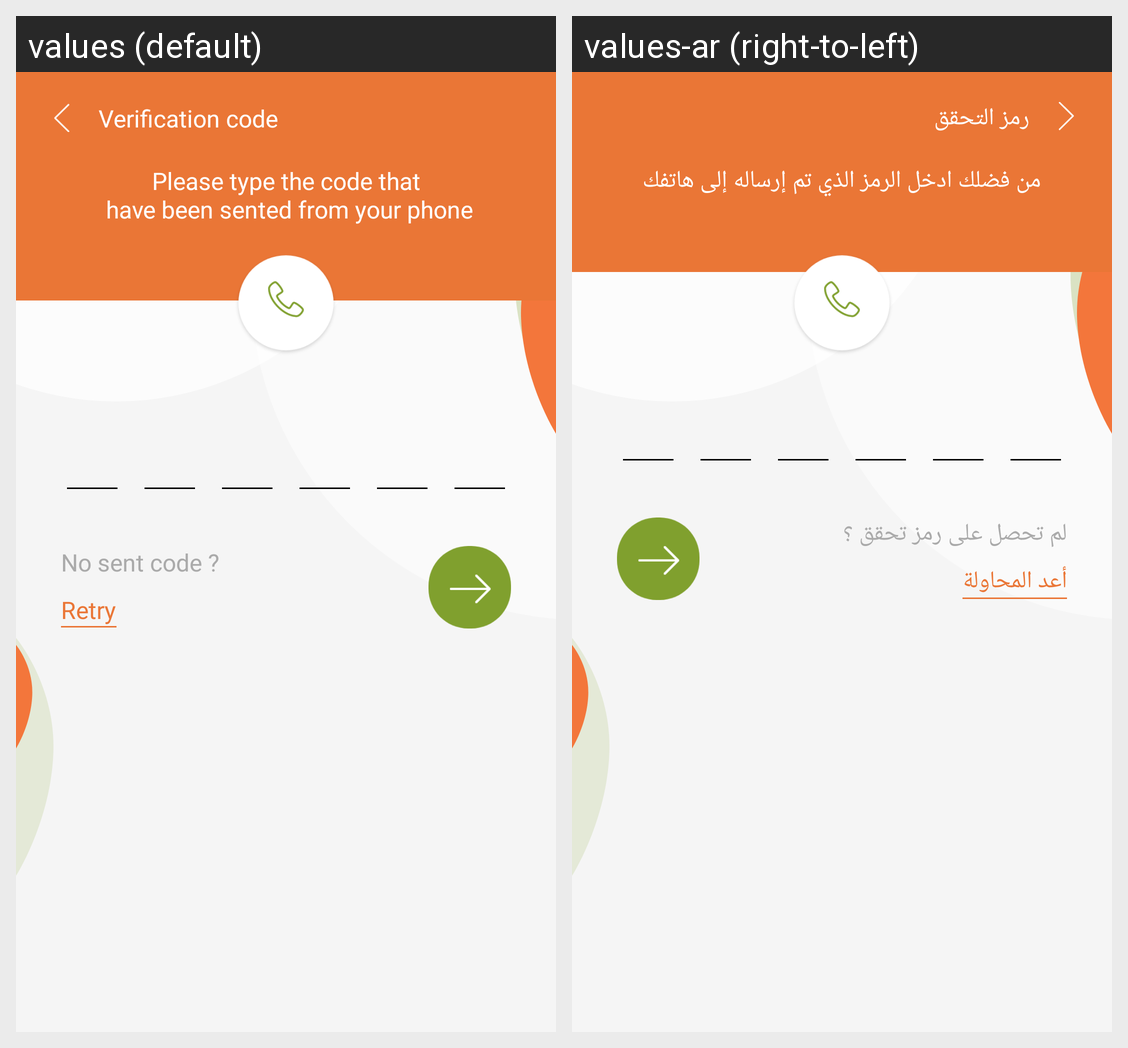

Translations of the strings shown on this Android screen, per locale in the grid:
Android screen res/layout/activity_verification.xml rendered under 2 locales, left to right: values (default), values-ar (right-to-left). Device: Nexus 5 (rendered at 1080×1920; each locale shown at half size, 540×960, under a caption strip naming it); theme AppTheme.NoActionBar.
Strings drawn on this screen, with the default value and each locale's value (text and hints the layout hard-codes, and strings that could not be matched under every locale, appear in the picture but are not listed):

verification_code
  values: Verification code
  values-ar: رمز التحقق

please_type_the_code_that_n_have_been_sented_from_your_phone
  values: Please type the code that
       have been sented from your phone
  values-ar: من فضلك ادخل الرمز الذي تم إرساله إلى هاتفك

no_sent_code
  values: No sent code ?
  values-ar: لم تحصل على رمز تحقق ؟

retry
  values: Retry
  values-ar: أعد المحاولة
